Photos from the image-classification dataset "Data" in the GitHub repository IT21344824/RP. Its 12 classes are: ceiling carving, corner carving, door carvings, elephant, Mahaveer, monkey, pillar carving, pillar sculpture, star, story, wall art, window.

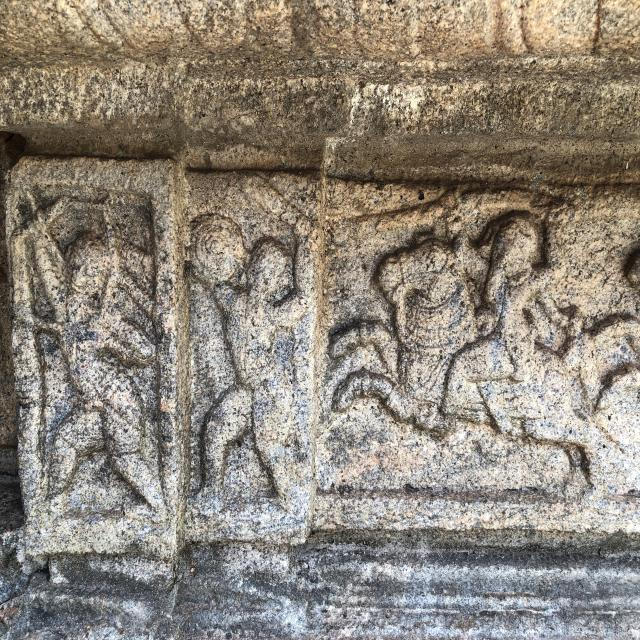
Label: story

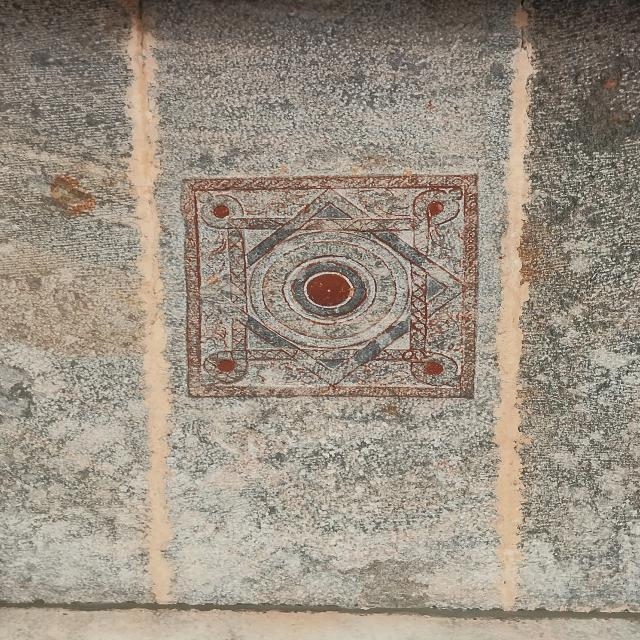
Label: ceiling carving

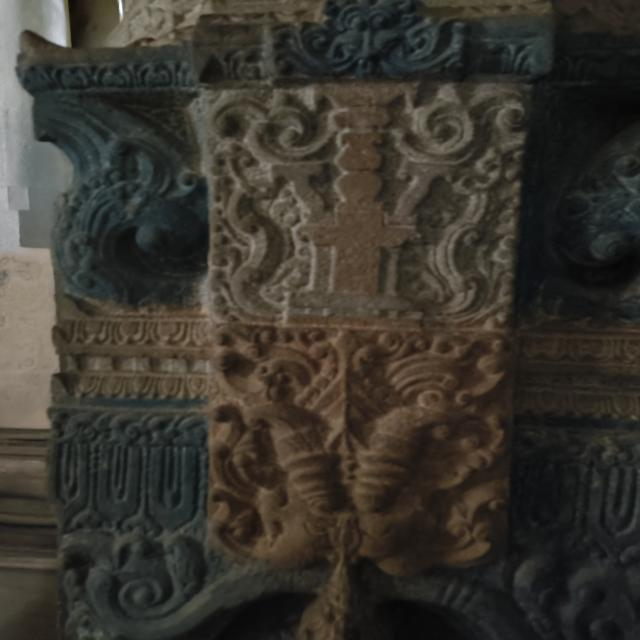
Label: door carvings

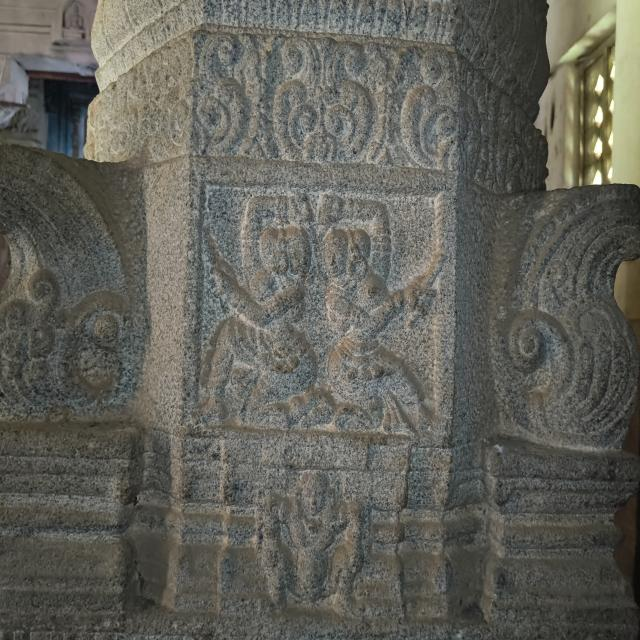
Label: pillar sculpture

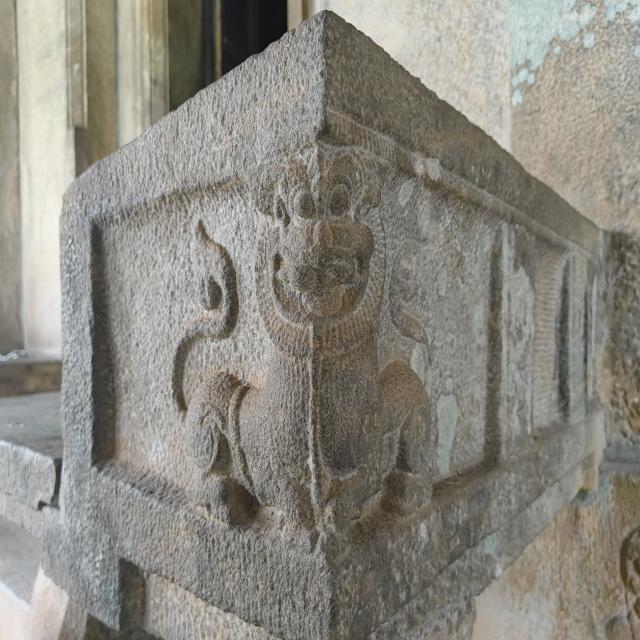
Label: corner carving

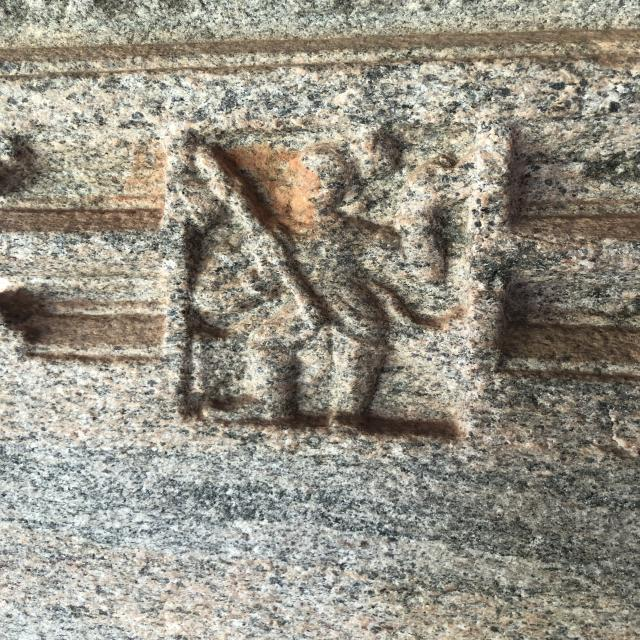
Label: star
